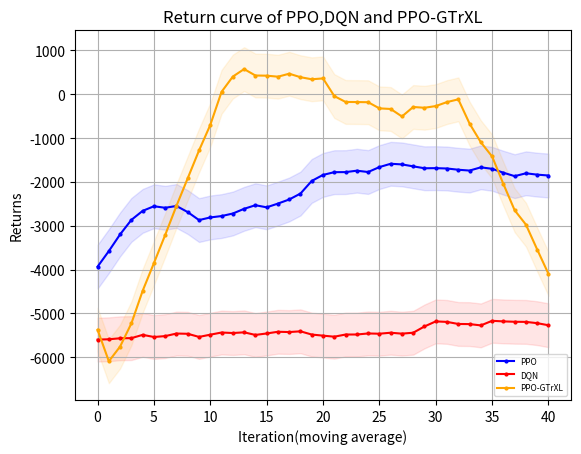

Source code (Python):
"""
missile=4500
    win_rate 
        PPO y_1
        DQN eps=0 y_2
        GTtXL y_3
    returns
        PPO z_1
        DQN eps=0 z_2
        GTrXL z_3
missile=4750
    win_rate 
        PPO y_11
        DQN eps=0 y_12
        GTrXL y_13
    returns
        PPO z_11
        DQN eps=0 z_12
        GTrXL z_13
missile=4800
    win_rate 
        PPO y_21
        DQN eps=0 y_22
        GTrXL y_23
    returns
        PPO z_21
        DQN eps=0 z_22
        GTrXL z_23
"""
import matplotlib.pyplot as plt
import numpy as np
y_1=[50.0, 100.0, 100.0, 100.0, 100.0, 90.0, 50.0, 50.0, 50.0, 0.0, 0.0, 0.0, 0.0, 0.0, 0.0, 0.0, 0.0, 0.0, 0.0, 0.0, 0.0, 0.0, 0.0, 0.0, 0.0, 0.0, 0.0, 0.0, 0.0, 0.0, 0.0, 0.0, 0.0, 0.0, 0.0, 0.0, 0.0, 0.0, 0.0, 0.0, 0.0, 0.0, 0.0, 0.0, 0.0, 0.0, 0.0, 0.0, 0.0, 0.0]
y_1=np.array([i*0.01 for i in y_1])
y_2=[30.0, 90.0, 100.0, 30.0, 90.0, 90.0, 70.0, 60.0, 50.0, 100.0, 100.0, 100.0, 80.0, 50.0, 0.0, 10.0, 40.0, 90.0, 100.0, 100.0, 100.0, 50.0, 80.0, 100.0, 100.0, 100.0, 100.0, 100.0, 100.0, 70.0, 50.0, 100.0, 100.0, 100.0, 100.0, 100.0, 100.0, 100.0, 100.0, 100.0, 100.0, 100.0, 100.0, 100.0, 100.0, 100.0, 50.0, 100.0, 100.0, 100.0]
y_2=np.array([i*0.01 for i in y_2])
y_3=[0.8, 0.5, 0.3, 0.2, 0.2, 0.5, 0.4, 0.3, 0.2, 0.4, 0.1, 0.4, 0.6, 0.6, 0.4, 0.5, 0.3, 0.2, 0.2, 0.4, 0.6, 0.7, 0.2, 0.3, 0.2, 0.0, 0.2, 0.3, 0.4, 0.0, 0.2, 0.3, 0.4, 0.6, 0.5, 0.4, 0.5, 0.1, 0.1, 0.3, 0.4, 0.3, 0.5, 0.3, 0.7, 0.8, 0.9, 0.9, 0.9, 1.0]
z_1= [-3733.785583620288, -2843.979118343976, -2899.39143559029, -1769.594530527506, -1325.1590641889259, -1945.7965416527536, -4164.932620432076, -4441.5164244871385, -4190.9626749096515, -6450.230156715537, -6310.645869828253, -6225.936803523235, -6238.676972230312, -6231.987294030613, -6205.394275382176, -6216.174882461497, -6205.658841491959, -6201.038274309561, -6225.86064911008, -6224.8221291117725, -6219.13995829072, -6217.086383933289, 
-6199.161721207272, -6203.208960064079, -6202.54540148158, -6199.161721207272, -6199.161721207272, -6199.161721207272, -6202.652002848705, -6203.150177433867, -6202.119562778158, -6199.161721207272, -6206.562302765711, -6199.776611724343, -6213.774366572948, -6202.481678610374, -6199.161721207272, -6199.161721207272, -6209.6810506033435, -6199.161721207272, -6199.161721207272, -6208.946051452494, -6204.559158306003, -6199.161721207272, -6199.161721207272, -6199.161721207272, -6199.161721207272, -6199.161721207272, -6199.161721207272, -6199.161721207272]
z_2= np.array( [-4232.192604338592, -1059.8189762735535, -834.4666227386413, -5003.794039611087, -2063.192859898033, -1366.0133843687283, -2628.7930957128624, -2828.8711757369174, -3420.9789343740367, -572.859257334426, -579.7831292358496, -581.506894187927, -1780.9342209609208, -3205.91174284889, -6140.791824075636, -5304.327080631328, -4441.390598642454, -1191.1402159314077, -572.7903245501751, -576.2971789453429, -584.543738635459, -3422.7710482511566, -1717.21787141072, -877.0588753665372, -663.2923156070574, -625.7244907010916, -685.2005486462306, -735.3341439153212, -895.5536881730293, -2654.180429553703, -3269.79025652326, -696.8965860627053, -907.2044802468967, -798.6550069589769, -629.181162947646, -595.0264644135881, -572.7903245501751, -578.2964283255026, -576.4658051266484, -583.8362358783497, -572.7903245501751, -572.7903245501751, -572.7903245501751, -572.7903245501751, -615.7335368563275, -580.227234472708, -3408.8971945523867, -801.7611769224322, -755.9488285160428, -678.7354743342403])
z_3=[1227.1520615865652, -1627.2185665064437, -3474.077500199378, -4567.489537119237, -4587.469974247366, -2067.2178482839436, -2907.075190299584, -3668.276676341975, -4614.011544511572, -2707.1072285612436, -5518.293916926488, -2724.0009462491043, -1000.3429819411028, -609.4830226742681, -2628.124768955374, -1788.7739863073468, -3974.8570301081572, -4615.228173262533, -4818.137615228677, -2625.1836118763867, -651.6442559039926, 170.7805622868183, -4759.033323318551, -3609.913761285542, -4557.240299754886, -6550.475490655555, -4376.879044030551, -3737.1122804686383, -2645.7343741892028, -6362.351038759185, -4546.928671723838, -3587.2225157463827, -3769.95102982781, -581.3157444645765, -1440.367852267966, -2558.826466141746, -1623.2514889713477, -5769.456633482946, -5702.881819834984, -3839.1748350199728, -2799.0801169900164, -3478.207249014954, -1455.975176466639, -3575.0793079433656, -596.6317588808307, 1003.2024585637831, 1289.6845735317315, 2080.6061948331403, 2280.8408821091307, 3374.222634707251]   
y_11=[0.0, 0.0, 0.0, 30.0, 100.0, 90.0, 80.0, 100.0, 100.0, 100.0, 100.0, 100.0, 90.0, 100.0, 90.0, 70.0, 80.0, 70.0, 40.0, 80.0, 100.0, 100.0, 100.0, 100.0, 100.0, 100.0, 100.0, 100.0, 100.0, 100.0, 100.0, 100.0, 100.0, 100.0, 100.0, 100.0, 100.0, 100.0, 100.0, 100.0, 100.0, 100.0, 100.0, 100.0, 100.0, 90.0, 100.0, 100.0, 100.0, 100.0]
y_11=np.array([i*0.01 for i in y_11])
y_12=[0.0, 0.0, 0.0, 10.0, 0.0, 0.0, 20.0, 30.0, 50.0, 20.0, 0.0, 0.0, 10.0, 50.0, 0.0, 10.0, 40.0, 30.0, 60.0, 50.0, 20.0, 0.0, 0.0, 0.0, 0.0, 90.0, 10.0, 60.0, 0.0, 50.0, 50.0, 80.0, 10.0, 20.0, 30.0, 50.0, 100.0, 80.0, 70.0, 100.0, 10.0, 0.0, 40.0, 20.0, 50.0, 100.0, 80.0, 100.0, 30.0, 100.0]
y_12=np.array([i*0.01 for i in y_12])
y_13=[0.8, 0.0, 0.0, 0.0, 0.0, 0.0, 0.0, 0.0, 0.0, 0.0, 0.0, 0.4, 0.6, 1.0, 0.9, 0.9, 0.9, 0.8, 0.9, 0.8, 1.0, 1.0, 1.0, 0.8, 0.9, 0.9, 1.0, 0.8, 0.8, 0.8, 0.4, 0.7, 0.8, 0.7, 0.6, 0.7, 0.6, 0.8, 0.6, 0.7, 0.5, 0.7, 0.2, 0.2, 0.2, 0.0, 0.0, 0.5, 0.0, 0.1]
z_11= [-5875.711796487346, -5899.272896331543, -5915.116507267099, -4652.0344702797465, -3002.3846246493995, -3067.355633520377, -3064.747104159674, -1678.9298218951385, -2746.6622379606843, -3439.3143749878423, -2317.1639687194306, -2086.7516127812783, -2605.7659664821504, -2599.3332851543983, -1949.55775480611, -3414.159514123842, -2651.640206271276, -3081.177467823828, -4564.548531352333, -2838.2321355778377, -2000.7660066224676, -1505.6632249434247, -1532.1070361713541, -1780.2886425339207, -2431.871951322835, -2558.938552080418, -1714.5554127106268, -1730.0778890229442, -1680.005085196548, -1469.2491488507417, -1373.2046867773602, -1492.713430751988, -1205.2526575011916, -2087.327899482432, -1305.9587692274774, -1802.5566400740258, -1858.7784791385025, -2173.9819272714394, -2116.4107464449135, -1440.639951384111, -1455.5215833326174, -1776.815314194082, -1393.3829149160974, -1348.5086759466324, -1643.9099553824076, -2691.4279037414335, -2642.9592116011568, -1524.1214793630297, -2425.3024582964927, -1635.3046982735843] 
z_12=[-5774.459657024984, -5776.781622481511, -5829.382042534321, -5812.138213527156, -5598.7056327278815, -5830.539703140863, -5549.846550851113, -5517.5375481101755, -4541.788944288308, -5758.299755409529, -5695.125171017494, -5551.514178155347, -5794.958133281073, -5063.640361552083, -6084.857613429822, -5628.485563081485, -4966.47066638946, -5574.672147583369, -5254.425683055673, -5246.848666297266, -5202.450256359382, -5668.491597826675, -5637.136388048495, -5655.4747364130735, -5751.540337828121, -5239.724708328254, -5031.586129020843, -5408.709073258409, -5991.862525749044, -5494.855124906664, -5443.146628151471, -5173.45376962962, -5630.0284406840365, -5419.283138237619, -5811.396762896919, -5011.6439146093335, -5242.2991079801095, -5197.847394413733, -4560.7091425438075, -4340.968005229957, -5560.205952081765, -5643.294652318719, -5659.784391114854, -5714.93377029427, -4763.912015180711, -5146.300135644949, -5328.32247927773, -5226.232971317545, -4850.858551853076, -4818.13284568306]
z_13=[697.3201214640691, -6049.32713835738, -5891.052219209001, -6016.1409486025495, -5973.704635877615, -6023.182808644022, -5967.05478847482, -6178.707379602274, -6109.850187077504, -6210.445704285622, -6508.789747859887, -2686.389032952429, -612.0442343226086, 1422.5770251342758, 356.24276050725547, 397.42039522566483, 676.1319606355146, 126.87803222596767, 215.52876717451235, -379.45582124083086, 1046.1259545987589, 790.1312798517804, 1097.065687900264, -43.03996640011319, 318.8343631482894, 163.88990081117535, 1356.9324128093538, -670.2917394484713, -258.0413773018812, -180.48470129958497, -2986.9967198912955, -551.9484236794375, 1075.4740003540865, -79.29063657156476, -1083.446948161193, 22.98438423449834, -354.3325203914954, 1498.04216192424, -440.0202106487112, 206.772227173854, -2071.8075203924773, 69.0702971929245, -4465.022030047932, -4338.753723516986, -4321.82524211157, -6254.874158729696, -6353.2214245076775, -1775.6873014735015, -6128.367800298588, -5349.914029275334]
y_23=[0.7, 0.0, 0.1, 0.2, 0.1, 0.1, 0.0, 0.0, 0.1, 0.3, 0.5, 0.1, 0.0, 0.3, 0.0, 0.0, 0.0, 0.3, 0.2, 0.3, 0.4, 0.9, 0.9, 0.8, 1.0, 0.7, 0.9, 0.9, 1.0, 1.0, 0.8, 0.9, 0.8, 0.5, 0.4, 0.9, 0.9, 0.9, 1.0, 1.0, 0.2, 0.4, 0.4, 0.7, 0.8, 0.8, 0.7, 0.8, 0.7, 0.7, 1.0, 1.0, 0.7, 0.8, 0.9, 1.0]
y_21=[0.0, 50.0, 100.0, 100.0, 100.0, 100.0, 100.0, 100.0, 100.0, 100.0, 100.0, 100.0, 100.0, 100.0, 100.0, 100.0, 100.0, 100.0, 100.0, 100.0, 100.0, 100.0, 100.0, 100.0, 100.0, 100.0, 100.0, 100.0, 100.0, 100.0, 100.0, 100.0, 100.0, 100.0, 100.0, 100.0, 100.0, 100.0, 100.0, 100.0, 100.0, 100.0, 100.0, 100.0, 100.0, 100.0, 100.0, 100.0, 100.0, 100.0]
y_21=np.array([i*0.01 for i in y_21])
y_22=[0.0, 0.0, 40.0, 0.0, 0.0, 0.0, 40.0, 30.0, 0.0, 10.0, 0.0, 0.0, 0.0, 0.0, 20.0, 40.0, 0.0, 0.0, 50.0, 10.0, 30.0, 10.0, 10.0, 0.0, 0.0, 30.0, 70.0, 0.0, 40.0, 0.0, 40.0, 90.0, 40.0, 10.0, 0.0, 60.0, 40.0, 80.0, 100.0, 100.0, 80.0, 80.0, 100.0, 100.0, 90.0, 60.0, 100.0, 80.0, 100.0, 50.0]    
y_22=np.array([i*0.01 for i in y_22])
def plot_fig(y_1,y_2,y_3):
    # 定义长度为 10 的平均滤波器
    window = np.ones(10) / 10
    # 使用卷积计算滑动平均
    y_1_smooth = np.convolve(y_1, window, mode='valid')
    y_2_smooth = np.convolve(y_2, window, mode='valid')
    y_3_smooth = np.convolve(y_3, window, mode='valid')
    x = np.array(list(range(0, len(y_1_smooth))))
    # 示例数据
    plt.figure(dpi=250)
    # 创建折线图
    plt.plot(x, y_1_smooth, marker='o', linestyle='-', color='b', label='PPO',markersize=2)
    plt.plot(x, y_2_smooth, marker='o', linestyle='-', color='r', label='DQN',markersize=2)
    plt.plot(x, y_3_smooth, marker='o', linestyle='-', color='orange', label='PPO-GTrXL',markersize=2)

    shadow_width_1 =500  # 阴影宽度
    y_1_upper = y_1_smooth + shadow_width_1
    y_1_lower = y_1_smooth - shadow_width_1
    y_2_upper = y_2_smooth + shadow_width_1
    y_2_lower = y_2_smooth - shadow_width_1
    y_3_upper = y_3_smooth + shadow_width_1
    y_3_lower = y_3_smooth - shadow_width_1
    # 填充阴影
    plt.fill_between(x, y_1_upper, y_1_lower, color='b', alpha=0.1)
    plt.fill_between(x, y_2_upper, y_2_lower, color='r', alpha=0.1)
    plt.fill_between(x, y_3_upper, y_3_lower, color='orange', alpha=0.1)#alpha是不透明度
    # 添加标题和标签
    plt.title('Return curve of PPO,DQN and PPO-GTrXL')
    plt.xlabel('Iteration(moving average)')
    plt.ylabel('Returns')
    # 添加网格
    plt.grid(True)
    # 显示图例
    plt.legend(loc='lower right',prop={'size':6})
    # 显示图表
    plt.show()
if __name__=="__main__":
    plot_fig(z_11,z_12,z_13)